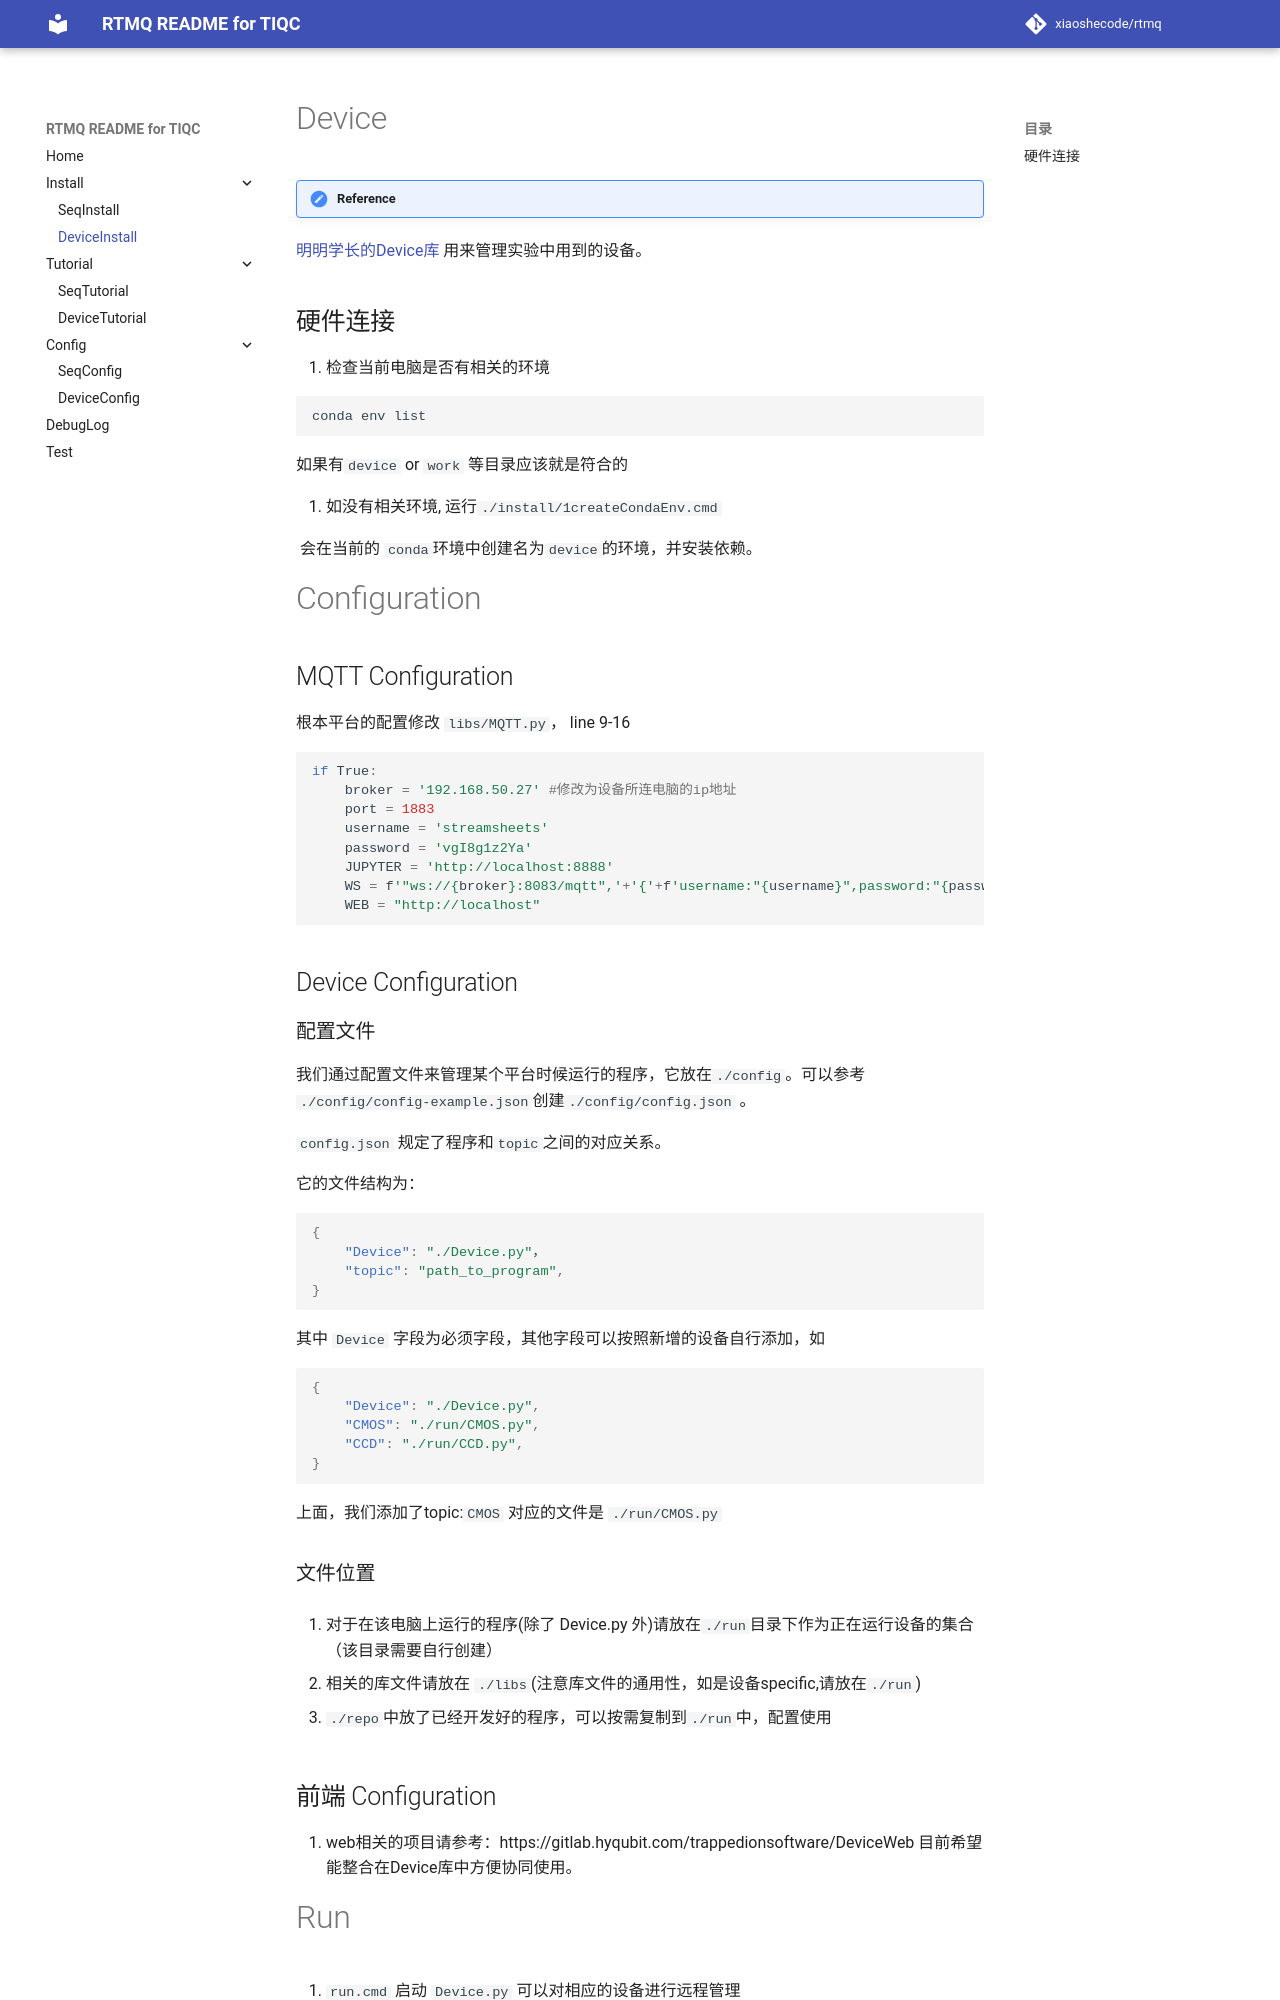

repository: xiaoshecode/rtmq · page: DeviceInstall/index.html · generator: mkdocs

# Device

!!! reference
   [明明学长的Device库](https://cloud.tsinghua.edu.cn/d/708864f7fd554fc8bd6a/)
   用来管理实验中用到的设备。

## 硬件连接

1. 检查当前电脑是否有相关的环境

   ```bash
   conda env list
   ```

   如果有`device` or `work` 等目录应该就是符合的

2. 如没有相关环境, 运行`./install/1createCondaEnv.cmd`  

		会在当前的 `conda`环境中创建名为`device`的环境，并安装依赖。

# Configuration

## MQTT Configuration

根本平台的配置修改 `libs/MQTT.py`， line 9-16

```python
if True:
    broker = '192.168.50.27' #修改为设备所连电脑的ip地址
    port = 1883
    username = 'streamsheets'
    password = 'vgI8g1z2Ya'
    JUPYTER = 'http://localhost:8888'
    WS = f'"ws://{broker}:8083/mqtt",'+'{'+f'username:"{username}",password:"{password}"'+'}' 
    WEB = "http://localhost"
```

## Device Configuration

### 配置文件

我们通过配置文件来管理某个平台时候运行的程序，它放在`./config`。可以参考 `./config/config-example.json`创建`./config/config.json`  。

`config.json` 规定了程序和`topic`之间的对应关系。

它的文件结构为：

```json
{
    "Device": "./Device.py"，
    "topic": "path_to_program",
}
```

其中 `Device` 字段为必须字段，其他字段可以按照新增的设备自行添加，如

```json
{
    "Device": "./Device.py",
    "CMOS": "./run/CMOS.py",
    "CCD": "./run/CCD.py",    
}
```

上面，我们添加了topic:`CMOS` 对应的文件是 `./run/CMOS.py`

### 文件位置

1. 对于在该电脑上运行的程序(除了 Device.py 外)请放在`./run`目录下作为正在运行设备的集合（该目录需要自行创建）

2. 相关的库文件请放在 `./libs`(注意库文件的通用性，如是设备specific,请放在`./run`)

3. `./repo`中放了已经开发好的程序，可以按需复制到`./run`中，配置使用


## 前端 Configuration

1. web相关的项目请参考：https://gitlab.hyqubit.com/trappedionsoftware/DeviceWeb
目前希望能整合在Device库中方便协同使用。


# Run

1. `run.cmd` 启动 `Device.py` 可以对相应的设备进行远程管理
